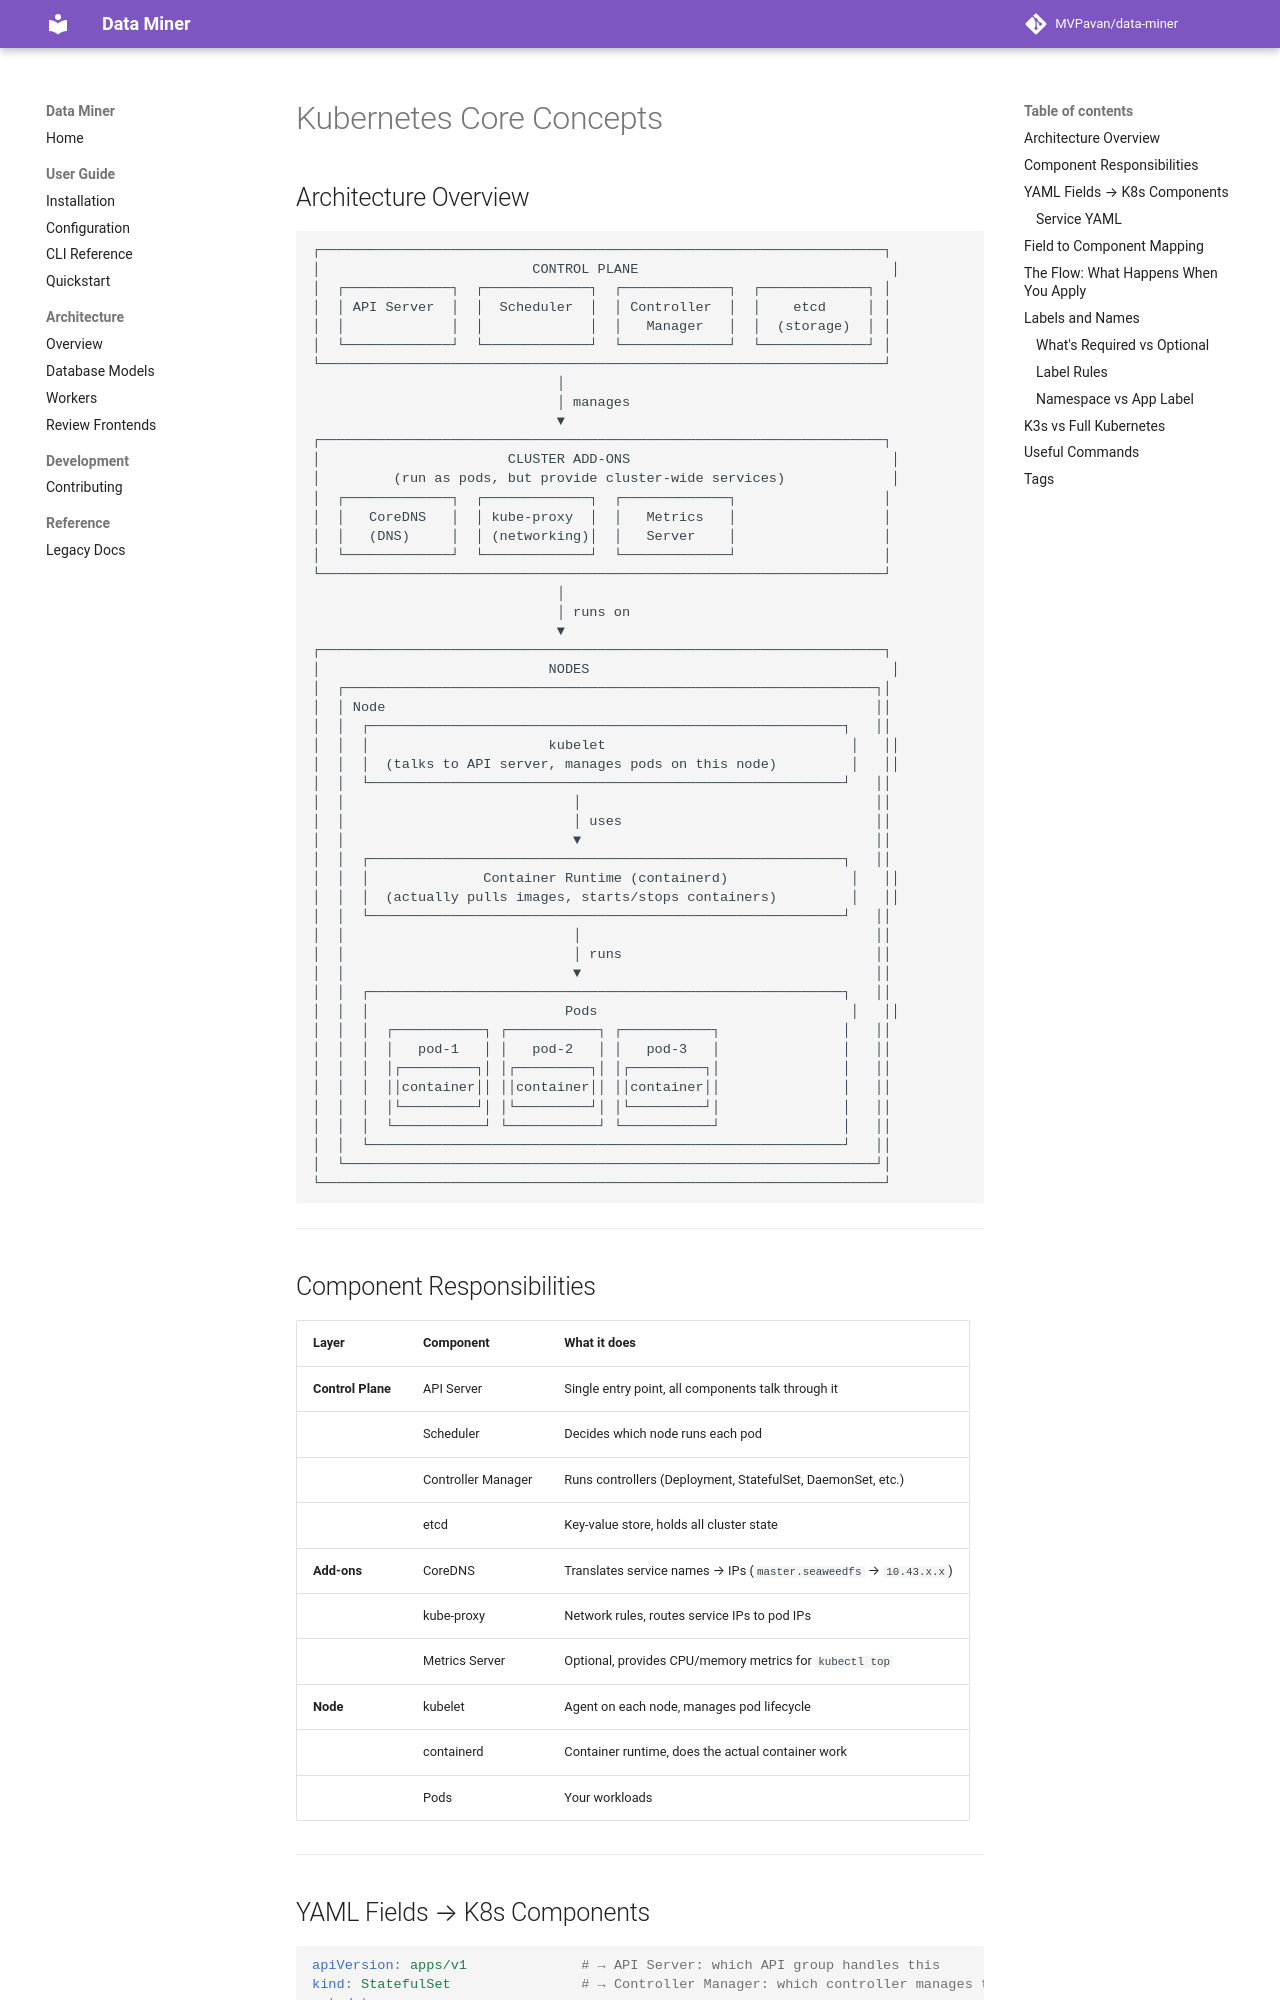

repository: MVPavan/data-miner · page: k3s/k8s-core-concepts/index.html · generator: mkdocs

# Kubernetes Core Concepts

## Architecture Overview

```
┌─────────────────────────────────────────────────────────────────────┐
│                          CONTROL PLANE                               │
│  ┌─────────────┐  ┌─────────────┐  ┌─────────────┐  ┌─────────────┐ │
│  │ API Server  │  │  Scheduler  │  │ Controller  │  │    etcd     │ │
│  │             │  │             │  │   Manager   │  │  (storage)  │ │
│  └─────────────┘  └─────────────┘  └─────────────┘  └─────────────┘ │
└─────────────────────────────────────────────────────────────────────┘
                              │
                              │ manages
                              ▼
┌─────────────────────────────────────────────────────────────────────┐
│                       CLUSTER ADD-ONS                                │
│         (run as pods, but provide cluster-wide services)             │
│  ┌─────────────┐  ┌─────────────┐  ┌─────────────┐                  │
│  │   CoreDNS   │  │ kube-proxy  │  │   Metrics   │                  │
│  │   (DNS)     │  │ (networking)│  │   Server    │                  │
│  └─────────────┘  └─────────────┘  └─────────────┘                  │
└─────────────────────────────────────────────────────────────────────┘
                              │
                              │ runs on
                              ▼
┌─────────────────────────────────────────────────────────────────────┐
│                            NODES                                     │
│  ┌─────────────────────────────────────────────────────────────────┐│
│  │ Node                                                            ││
│  │  ┌──────────────────────────────────────────────────────────┐   ││
│  │  │                      kubelet                              │   ││
│  │  │  (talks to API server, manages pods on this node)         │   ││
│  │  └──────────────────────────────────────────────────────────┘   ││
│  │                            │                                    ││
│  │                            │ uses                               ││
│  │                            ▼                                    ││
│  │  ┌──────────────────────────────────────────────────────────┐   ││
│  │  │              Container Runtime (containerd)               │   ││
│  │  │  (actually pulls images, starts/stops containers)         │   ││
│  │  └──────────────────────────────────────────────────────────┘   ││
│  │                            │                                    ││
│  │                            │ runs                               ││
│  │                            ▼                                    ││
│  │  ┌──────────────────────────────────────────────────────────┐   ││
│  │  │                        Pods                               │   ││
│  │  │  ┌───────────┐ ┌───────────┐ ┌───────────┐               │   ││
│  │  │  │   pod-1   │ │   pod-2   │ │   pod-3   │               │   ││
│  │  │  │┌─────────┐│ │┌─────────┐│ │┌─────────┐│               │   ││
│  │  │  ││container││ ││container││ ││container││
